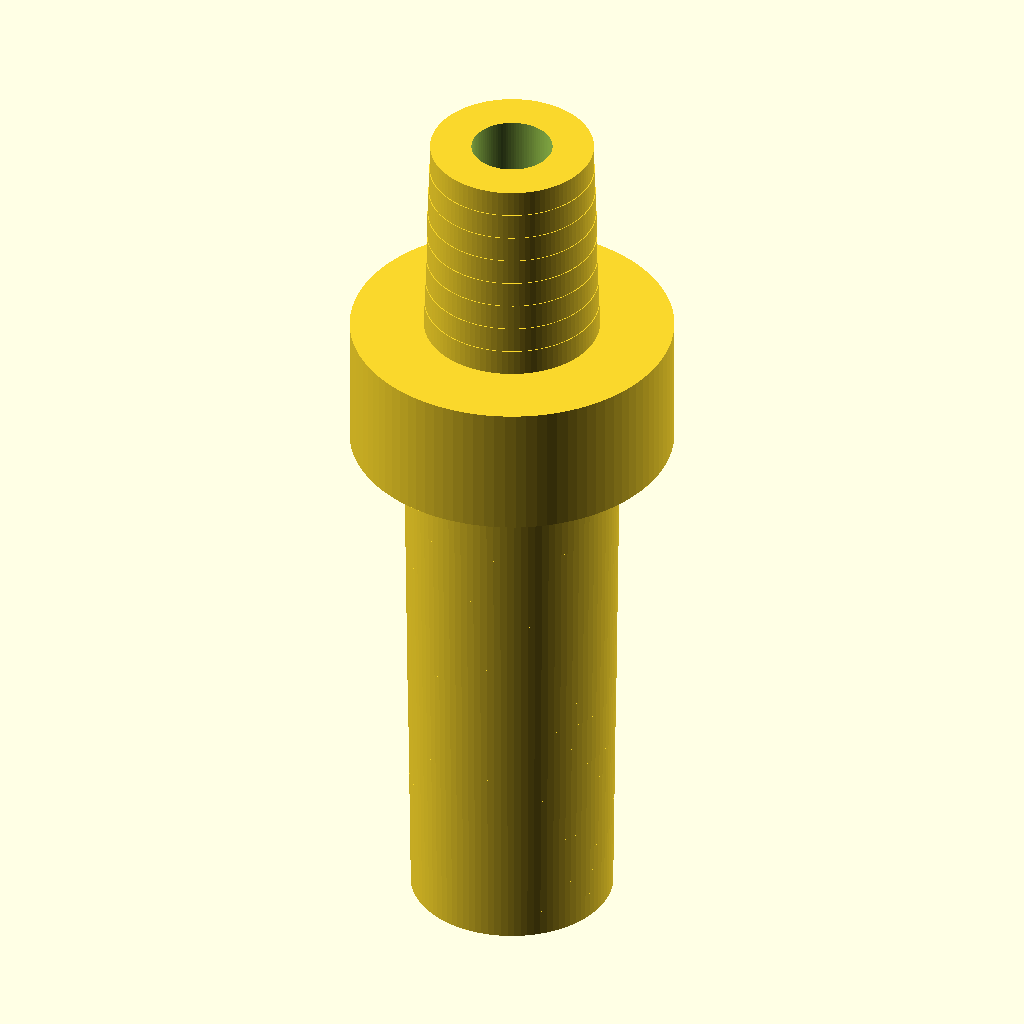
Cell 1: the model at its default parameters.
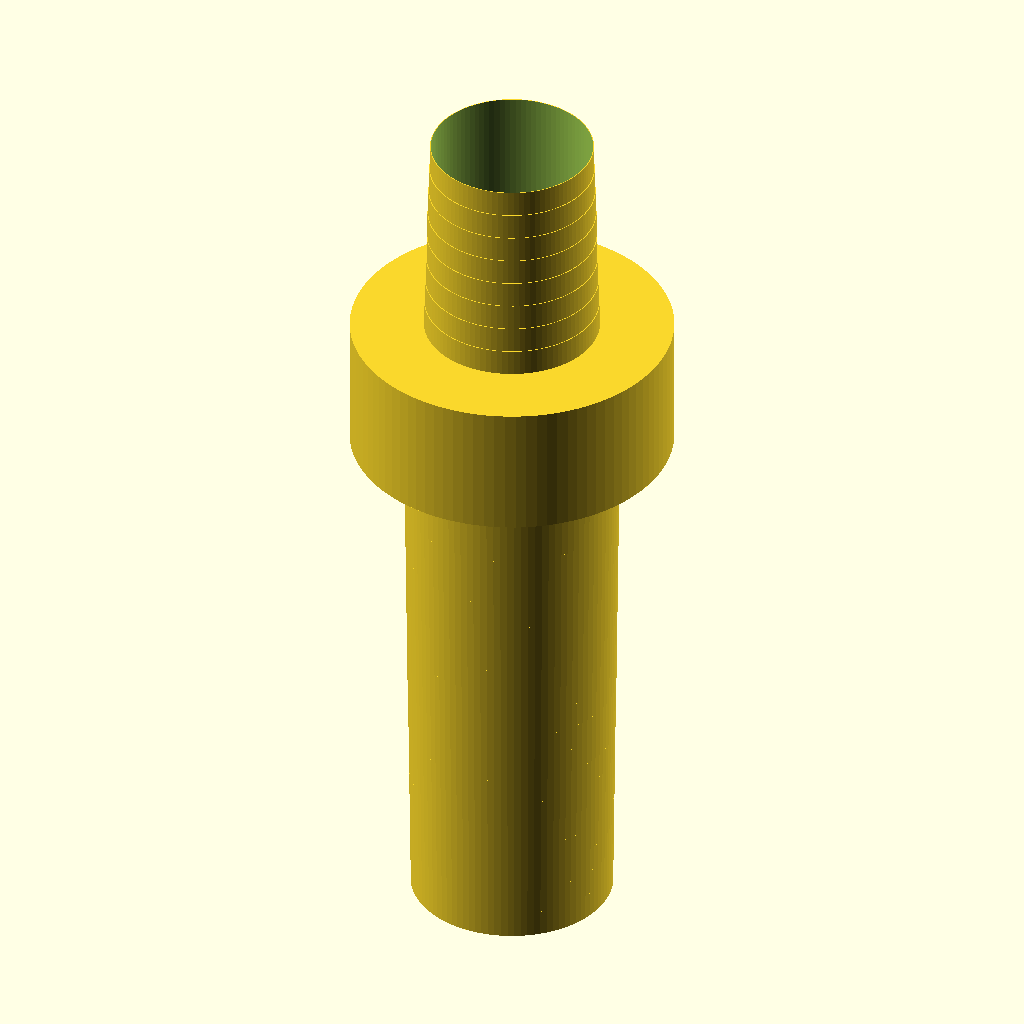
Cell 2: the same model with bore = 6.
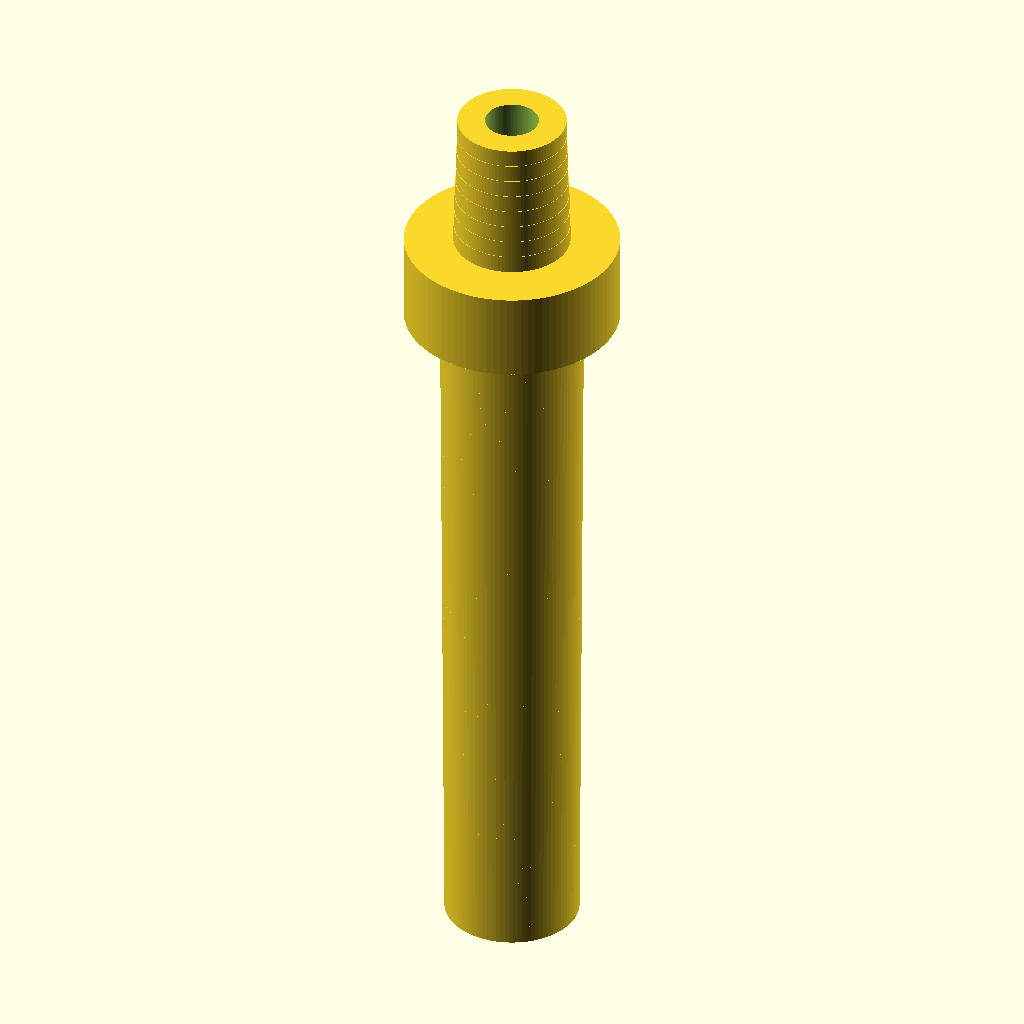
Cell 3 — base_h set to 40, the other parameters unchanged.
All cells are drawn from the same view direction (rotation 55°, 0°, 25°, orthographic, colour scheme Cornfield), but the view is re-fitted for each cell, so position and scale can differ between cells as well as the parameter.
Source of the model, bench/results/gpu-v11s1-h1-g10/code/scadcoder-v11s1/hose_barb_reducer_8_5_s1_a2.scad:
// Hose-barb reducer: 8 mm ID -> 5 mm ID
// Print orientation: standing upright along +Z

// ---- Parameters ----
eps      = 0.5;   // overcut for clean differences
$fn      = 96;    // smoothness of curved surfaces

tube_d1  = 8;     // inner diameter of large tubing
tube_d2  = 5;     // inner diameter of small tubing
bore     = 3;     // through-bore diameter

base_h   = 20;    // height of first barb section
collar_d = 12;    // diameter of joining collar
collar_h = 5;     // height of collar

top_h    = 8;     // height of second barb section
total_l  = base_h + collar_h + top_h;  // 41 mm overall length

// ---- Derived ----
r_bore = bore / 2;
r_c1   = tube_d1 / 2 + 0.5;              // outer radius, growing
r_c2   = tube_d2 / 2 + 0.5;              // outer radius, shrinking

// ---- Model ----
difference() {
    union() {
        // Sawtooth barbs 1 (8 mm tubing)
        for (z = [0 : base_h - 1])
            translate([0, 0, z])
                cylinder(h = 1, d = 7.5 + 0.5 * z / base_h);

        // Collar
        translate([0, 0, base_h])
            cylinder(h = collar_h, d = collar_d);

        // Sawtooth barbs 2 (5 mm tubing)
        for (z = [0 : top_h - 1])
            translate([0, 0, base_h + collar_h + z])
                cylinder(h = 1, d = 6.5 - 0.5 * z / top_h);
    }

    // Full-length bore
    translate([0, 0, -eps])
        cylinder(h = total_l + 2 * eps, d = bore);
}
Parameter table extracted from the source (name, type, default, range or options):
eps: number, default 0.5
tube_d1: number, default 8
tube_d2: number, default 5
bore: number, default 3
base_h: number, default 20
collar_d: number, default 12
collar_h: number, default 5
top_h: number, default 8
